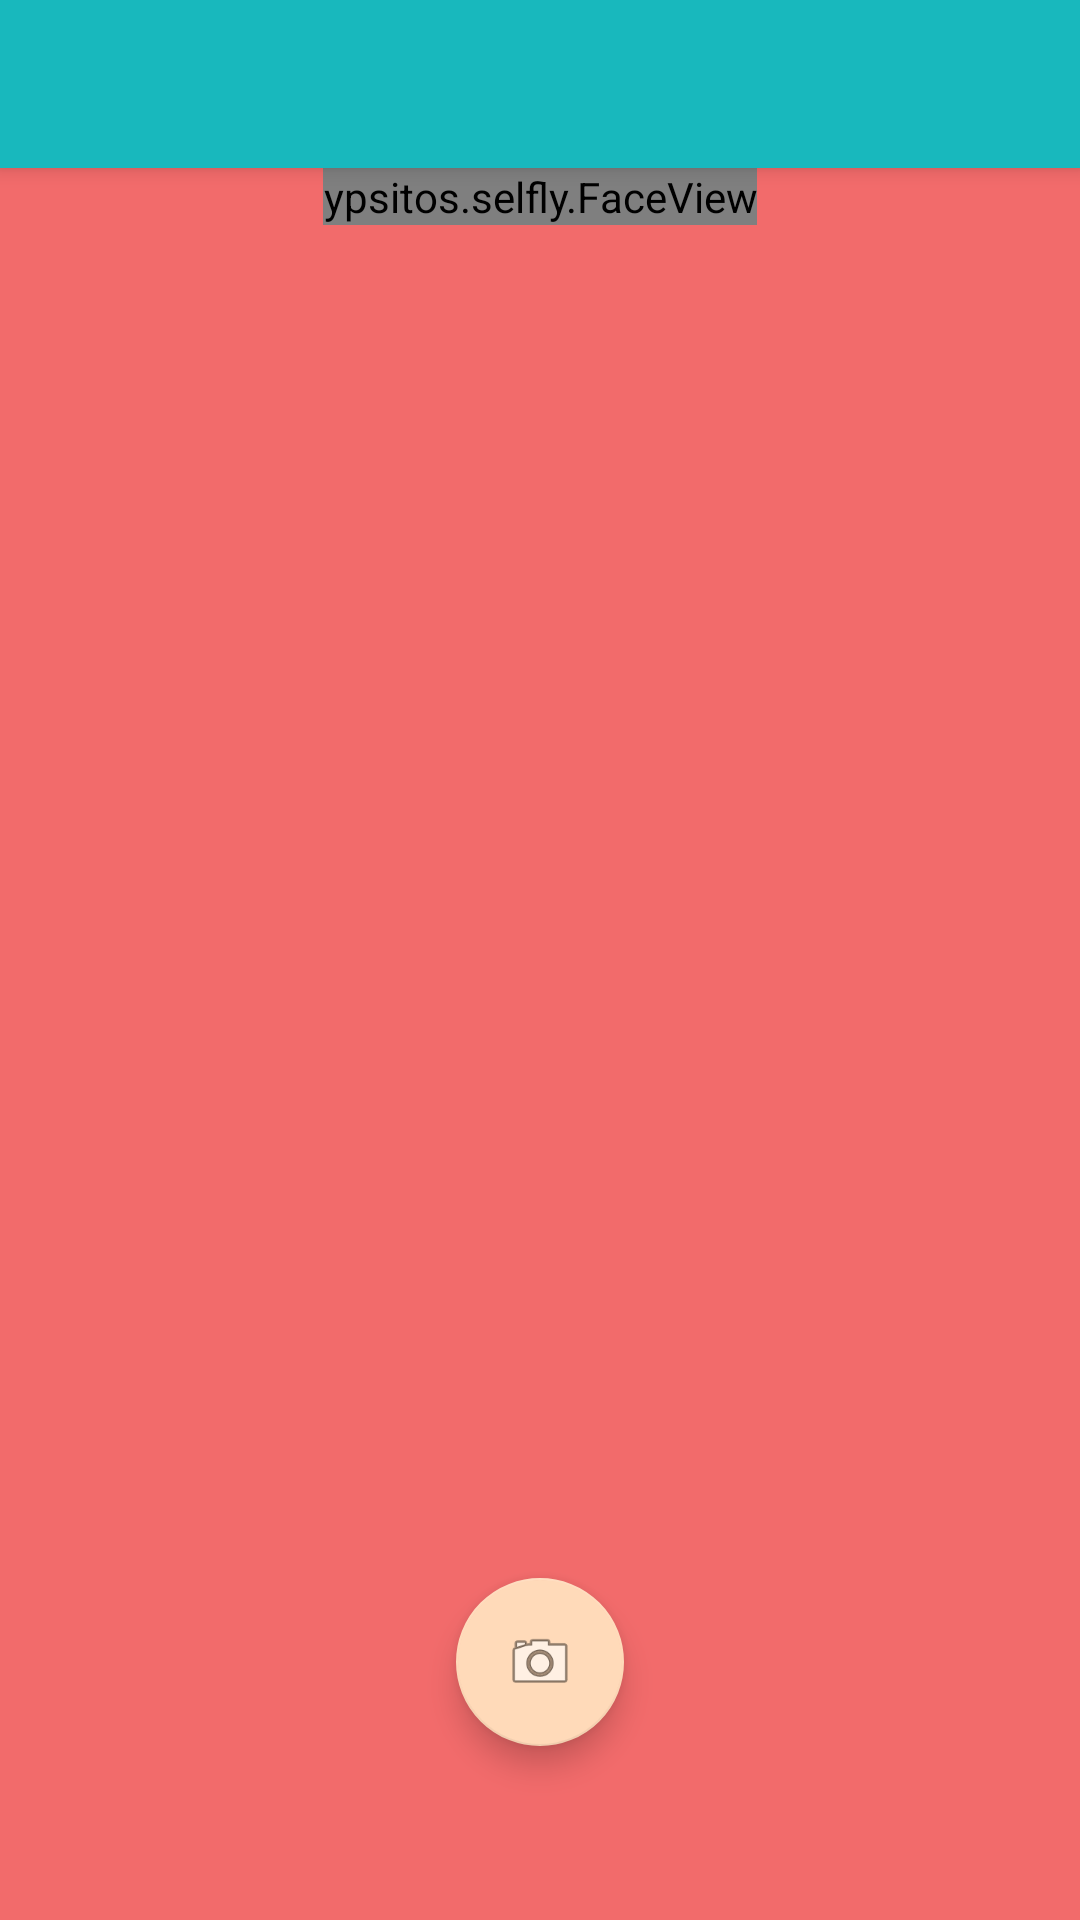

This screen was rendered from an Android layout file. Write that file and the resources it references.
<!-- AndroidManifest.xml: activity theme AppTheme.NoActionBar -->
<!-- res/layout/activity_camera.xml -->
<?xml version="1.0" encoding="utf-8"?>
<android.support.design.widget.CoordinatorLayout xmlns:android="http://schemas.android.com/apk/res/android"
    xmlns:app="http://schemas.android.com/apk/res-auto"
    xmlns:tools="http://schemas.android.com/tools"
    android:layout_width="match_parent"
    android:layout_height="match_parent"
    android:fitsSystemWindows="true"
    tools:context="ypsitos.selfly.CameraActivity">

    <android.support.design.widget.AppBarLayout
        android:layout_width="match_parent"
        android:layout_height="wrap_content"
        android:theme="@style/AppTheme.AppBarOverlay">

        <android.support.v7.widget.Toolbar
            android:id="@+id/toolbar"
            android:layout_width="match_parent"
            android:layout_height="?attr/actionBarSize"
            android:background="?attr/colorPrimary"
            app:popupTheme="@style/AppTheme.PopupOverlay" />
    </android.support.design.widget.AppBarLayout>

    <include layout="@layout/content_camera" />

</android.support.design.widget.CoordinatorLayout>
<!-- res/layout/content_camera.xml (included above) -->
<?xml version="1.0" encoding="utf-8"?>
<RelativeLayout xmlns:android="http://schemas.android.com/apk/res/android"
    xmlns:app="http://schemas.android.com/apk/res-auto"
    xmlns:tools="http://schemas.android.com/tools"
    android:layout_width="match_parent"
    android:layout_height="match_parent"
    android:paddingBottom="@dimen/activity_vertical_margin"
    android:paddingLeft="@dimen/activity_horizontal_margin"
    android:paddingRight="@dimen/activity_horizontal_margin"
    android:paddingTop="@dimen/activity_vertical_margin"
    app:layout_behavior="@string/appbar_scrolling_view_behavior"
    tools:context="ypsitos.selfly.CameraActivity"
    tools:showIn="@layout/activity_camera">

    <ImageView
        android:id="@+id/usersPhoto"
        android:layout_width="match_parent"
        android:layout_height="match_parent"
        android:layout_gravity="center"
        android:layout_alignParentBottom="true"
        android:layout_alignParentRight="true"
        android:layout_alignParentEnd="true"
        android:layout_marginBottom="58dp" />
    <FrameLayout
        android:layout_width="wrap_content"
        android:layout_height="wrap_content">

    </FrameLayout>

    <ypsitos.selfly.FaceView
        android:layout_width="wrap_content"
        android:layout_height="wrap_content"
        android:id="@+id/faceView2"
        android:layout_centerHorizontal="true"
        android:layout_alignParentTop="true"

        />



    <android.support.design.widget.FloatingActionButton
        android:id="@+id/cameraFab"
        android:layout_width="wrap_content"
        android:layout_height="wrap_content"
        android:src="@android:drawable/ic_menu_camera"
        android:layout_gravity="center|bottom"
        android:layout_alignBottom="@+id/usersPhoto"
        android:layout_centerHorizontal="true" />

    <TextView
        android:id="@+id/scoreTv"
        android:layout_width="wrap_content"
        android:layout_height="wrap_content"
        android:layout_above="@id/cameraFab"
        android:textSize="22dp"
        android:textColor="#FFFFFF"
        android:visibility="invisible"
        />

    <android.support.design.widget.FloatingActionButton
        android:id="@+id/addFab"
        android:layout_width="wrap_content"
        android:layout_height="wrap_content"
        android:src="@android:drawable/ic_menu_save"
        android:layout_alignBottom="@id/cameraFab"
        android:visibility="invisible"
        />


</RelativeLayout>
<!-- resources referenced by this layout -->
<resources>
  <style name="AppTheme.AppBarOverlay" parent="ThemeOverlay.AppCompat.Dark.ActionBar" />
  <style name="AppTheme.PopupOverlay" parent="ThemeOverlay.AppCompat.Light" />-
  <style name="AppTheme.NoActionBar">
          <item name="windowActionBar">false</item>
          <item name="windowNoTitle">true</item>
      </style>
</resources>
